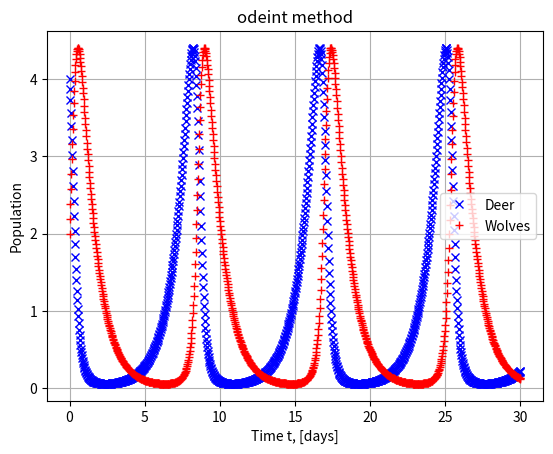

Write the Python code that produced this figure.
import numpy as np
import pandas as pd
import matplotlib.pyplot as plt
from scipy import integrate


alpha = 1. #mortality rate due to predators
beta = 1.
delta = 1.
gamma = 1.
x0 = 4.
y0 = 2.

def derivative(X, t, alpha, beta, delta, gamma):
    x, y = X
    dotx = x * (alpha - beta * y)
    doty = y * (-delta + gamma * x)
    return np.array([dotx, doty])
                    
Nt = 1000
tmax = 30.
t = np.linspace(0.,tmax, Nt)
X0 = [x0, y0]
res = integrate.odeint(derivative, X0, t, args = (alpha, beta, delta, gamma))
x, y = res.T
plt.figure()
plt.grid()
plt.title("odeint method")
plt.plot(t, x, 'xb', label = 'Deer')
plt.plot(t, y, '+r', label = "Wolves")
plt.xlabel('Time t, [days]')
plt.ylabel('Population')
plt.legend()

plt.show()                   